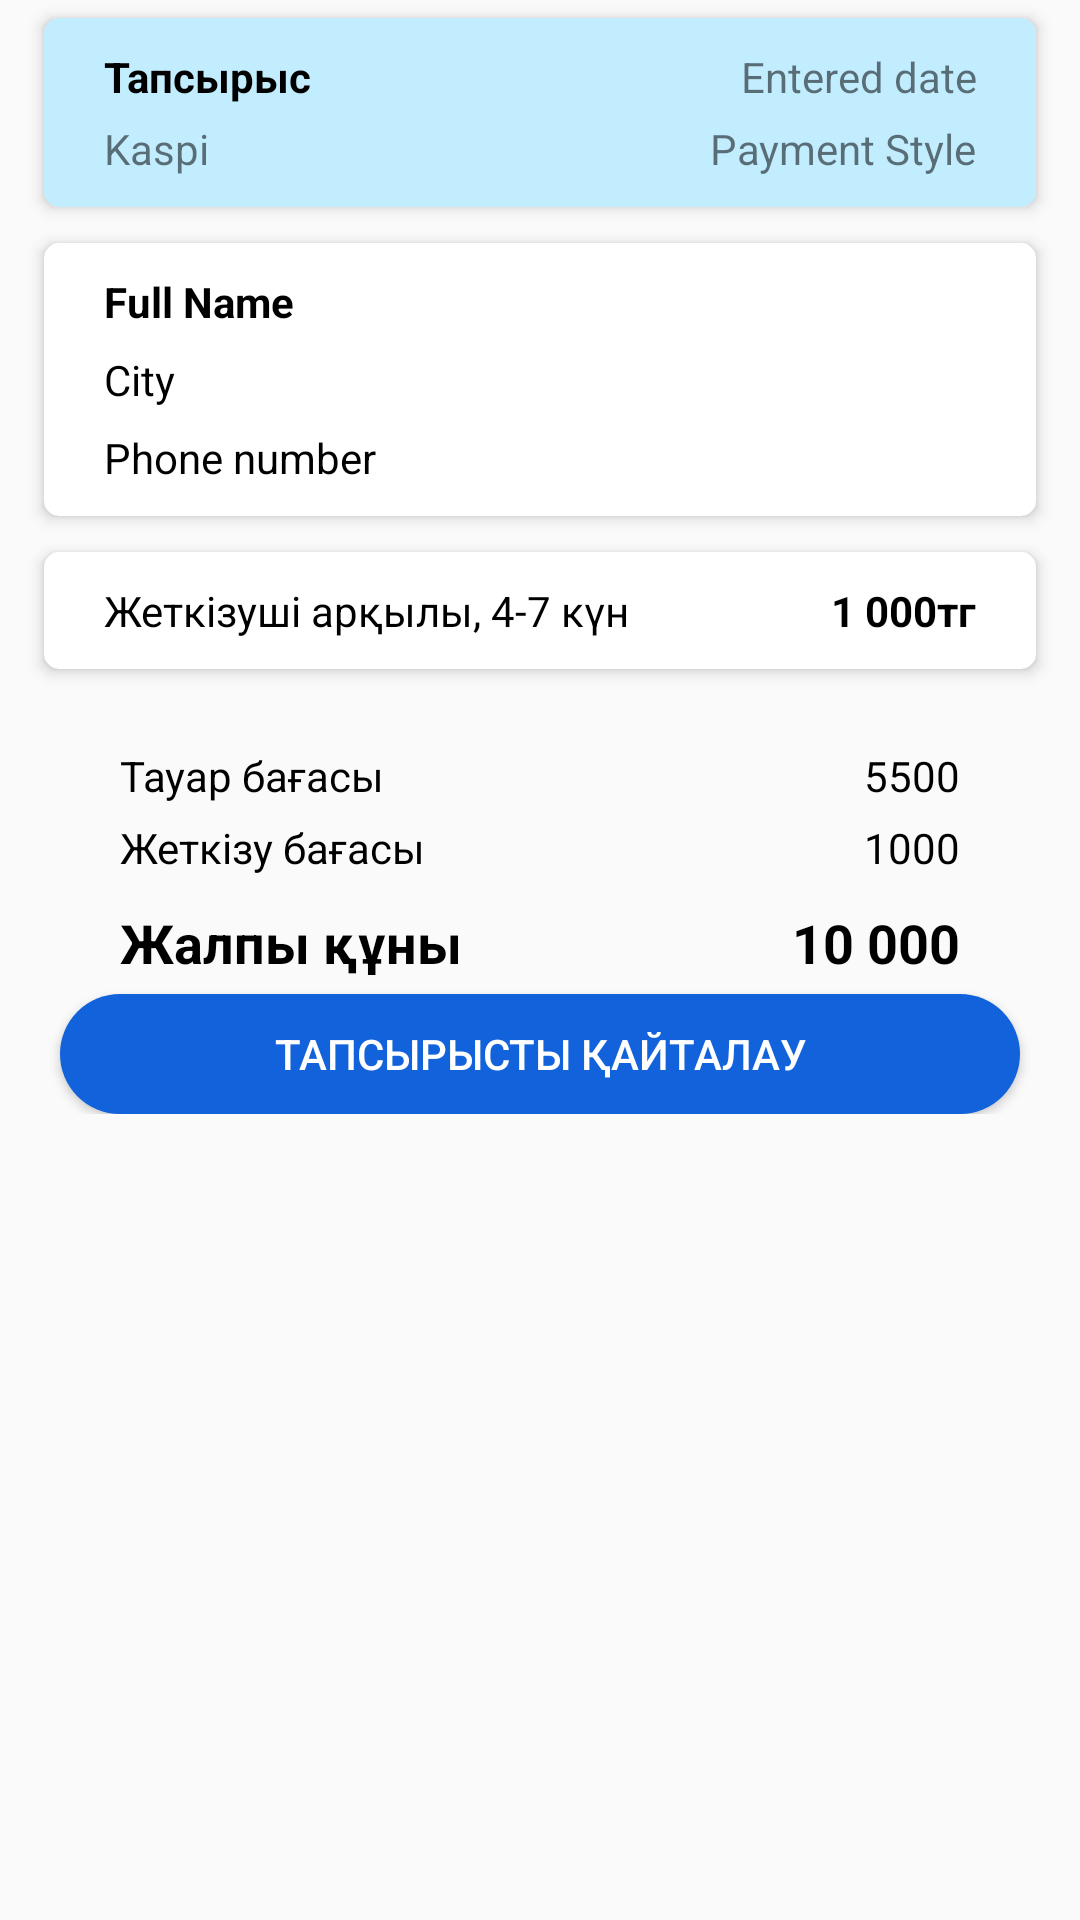

Produce the Android XML layout that renders to this screen, including the resource entries it uses.
<!-- AndroidManifest.xml: activity theme AppTheme -->
<!-- res/layout/activity_zakaz_window.xml -->
<?xml version="1.0" encoding="utf-8"?>
<ScrollView xmlns:android="http://schemas.android.com/apk/res/android"
    xmlns:app="http://schemas.android.com/apk/res-auto"
    xmlns:tools="http://schemas.android.com/tools"
    android:layout_width="match_parent"
    android:layout_height="match_parent"
    tools:context=".activities.ZakazWindowActivity">

    <LinearLayout
        android:layout_width="match_parent"
        android:layout_height="match_parent"
        android:orientation="vertical">

        <androidx.cardview.widget.CardView
            android:id="@+id/cardViewColor"
            android:layout_width="match_parent"
            android:layout_height="wrap_content"
            android:layout_marginHorizontal="10dp"
            android:backgroundTint="@color/neworder"
            app:cardCornerRadius="5dp"
            app:cardElevation="3dp"
            app:cardUseCompatPadding="true">

            <LinearLayout
                android:layout_width="match_parent"
                android:layout_height="wrap_content"
                android:orientation="vertical"
                android:layout_marginVertical="10dp">

                <LinearLayout
                    android:layout_width="match_parent"
                    android:layout_height="wrap_content"

                    android:orientation="horizontal">

                    <TextView
                        android:id="@+id/zakazWindowOrder"
                        android:layout_width="match_parent"
                        android:layout_height="wrap_content"
                        android:layout_gravity="center"
                        android:layout_marginStart="20dp"
                        android:layout_weight="1"
                        android:text="Тапсырыс"
                        android:textColor="@color/black"
                        android:textStyle="bold" />

                    <TextView
                        android:id="@+id/tvZakazDate"
                        android:layout_width="match_parent"
                        android:layout_height="wrap_content"
                        android:layout_marginEnd="20dp"
                        android:layout_weight="1"
                        android:gravity="right"
                        android:text="Entered date" />

                </LinearLayout>

                <LinearLayout
                    android:layout_width="match_parent"
                    android:layout_height="wrap_content"
                    android:orientation="horizontal"
                    android:layout_marginTop="5dp">

                    <TextView
                        android:id="@+id/paym"
                        android:layout_width="wrap_content"
                        android:layout_height="wrap_content"
                        android:layout_weight="1"
                        android:layout_marginStart="20dp"
                        android:text="Kaspi" />

                    <TextView
                        android:id="@+id/paymStyle"
                        android:layout_width="wrap_content"
                        android:layout_height="wrap_content"
                        android:layout_weight="1"
                        android:text="Payment Style"
                        android:gravity="right"
                        android:layout_marginEnd="20dp"/>

                </LinearLayout>

            </LinearLayout>



        </androidx.cardview.widget.CardView>

        <androidx.cardview.widget.CardView
            android:layout_width="match_parent"
            android:layout_height="wrap_content"
            android:layout_marginHorizontal="10dp"
            app:cardCornerRadius="5dp"
            app:cardElevation="3dp"
            app:cardUseCompatPadding="true">

            <LinearLayout
                android:layout_width="match_parent"
                android:layout_height="wrap_content"
                android:orientation="vertical"
                android:paddingVertical="10dp">

                <TextView
                    android:id="@+id/tvZakazFullName"
                    android:layout_width="match_parent"
                    android:layout_height="wrap_content"
                    android:layout_marginHorizontal="20dp"
                    android:text="Full Name"
                    android:textColor="@color/black"
                    android:textStyle="bold" />

                <TextView
                    android:id="@+id/tvZakazCity"
                    android:layout_width="match_parent"
                    android:layout_height="wrap_content"
                    android:layout_marginHorizontal="20dp"
                    android:layout_marginTop="7dp"
                    android:text="City"
                    android:textColor="@color/black" />

                <TextView
                    android:id="@+id/tvZakazPhoneNumber"
                    android:layout_width="match_parent"
                    android:layout_height="wrap_content"
                    android:layout_marginHorizontal="20dp"
                    android:layout_marginTop="7dp"
                    android:text="Phone number"
                    android:textColor="@color/black" />

            </LinearLayout>

        </androidx.cardview.widget.CardView>

        <androidx.cardview.widget.CardView
            android:id="@+id/linearLayout1"
            android:layout_width="match_parent"
            android:layout_height="wrap_content"
            android:layout_marginHorizontal="10dp"
            app:cardCornerRadius="5dp"
            app:cardElevation="3dp"
            app:cardUseCompatPadding="true">

            <LinearLayout
                android:layout_width="match_parent"
                android:layout_height="wrap_content"
                android:layout_marginVertical="10dp"
                android:orientation="horizontal">

                <TextView
                    android:id="@+id/tvZakazDostavka1"
                    android:layout_width="match_parent"
                    android:layout_height="wrap_content"
                    android:layout_gravity="center"
                    android:layout_marginStart="20dp"
                    android:layout_weight="1"
                    android:text="Жеткізуші арқылы, 4-7 күн"
                    android:textColor="@color/black" />

                <TextView
                    android:id="@+id/tvZakazDostavka2"
                    android:layout_width="match_parent"
                    android:layout_height="wrap_content"
                    android:layout_marginEnd="20dp"
                    android:layout_weight="2"
                    android:gravity="right"
                    android:text="1 000тг"
                    android:textColor="@color/black"
                    android:textStyle="bold" />

            </LinearLayout>

        </androidx.cardview.widget.CardView>

        <RelativeLayout
            android:layout_width="match_parent"
            android:layout_height="match_parent">


            <LinearLayout
                android:layout_width="match_parent"
                android:layout_height="wrap_content"
                android:orientation="vertical">

                <androidx.recyclerview.widget.RecyclerView
                    android:id="@+id/zakazWindowRecycler"
                    android:layout_width="match_parent"
                    android:layout_height="wrap_content"
                    tools:listitem="@layout/bought_list_view"/>

                <LinearLayout
                    android:layout_width="match_parent"
                    android:layout_height="wrap_content"
                    android:layout_marginTop="20dp"
                    android:orientation="horizontal"
                    android:paddingHorizontal="40dp">

                    <TextView
                        android:layout_width="match_parent"
                        android:layout_height="wrap_content"
                        android:layout_weight="1"
                        android:text="Тауар бағасы"
                        android:textColor="@color/black" />

                    <TextView
                        android:id="@+id/tvZakazOrderPrice"
                        android:layout_width="match_parent"
                        android:layout_height="wrap_content"
                        android:layout_weight="1"
                        android:gravity="right"
                        android:text="5500"
                        android:textColor="@color/black" />

                </LinearLayout>

                <LinearLayout
                    android:id="@+id/cardLayout"
                    android:layout_width="match_parent"
                    android:layout_height="wrap_content"
                    android:layout_marginTop="5dp"
                    android:orientation="horizontal"
                    android:paddingHorizontal="40dp">

                    <TextView
                        android:layout_width="match_parent"
                        android:layout_height="wrap_content"
                        android:layout_weight="1"
                        android:text="Жеткізу бағасы"
                        android:textColor="@color/black" />

                    <TextView
                        android:id="@+id/tvZakazDeliverPrice"
                        android:layout_width="match_parent"
                        android:layout_height="wrap_content"
                        android:layout_weight="1"
                        android:gravity="right"
                        android:text="1000"
                        android:textColor="@color/black" />

                </LinearLayout>

                <LinearLayout
                    android:layout_width="match_parent"
                    android:layout_height="wrap_content"
                    android:layout_marginTop="10dp"
                    android:orientation="horizontal"
                    android:paddingHorizontal="40dp">

                    <TextView
                        android:layout_width="match_parent"
                        android:layout_height="wrap_content"
                        android:layout_weight="1"
                        android:text="Жалпы құны"
                        android:textColor="@color/black"
                        android:textSize="18dp"
                        android:textStyle="bold" />

                    <TextView
                        android:id="@+id/tvZakazFullPrice"
                        android:layout_width="match_parent"
                        android:layout_height="wrap_content"
                        android:layout_weight="1"
                        android:gravity="right"
                        android:text="10 000"
                        android:textColor="@color/black"
                        android:textSize="18dp"
                        android:textStyle="bold" />

                </LinearLayout>


                <Button
                    android:id="@+id/zakazBtnRepeat"
                    android:layout_width="match_parent"
                    android:layout_height="40dp"
                    android:layout_marginHorizontal="20dp"
                    android:layout_marginTop="5dp"
                    android:background="@drawable/rounded_button"
                    android:text="Тапсырысты қайталау"
                    android:textColor="@color/white" />
            </LinearLayout>
        </RelativeLayout>
    </LinearLayout>

</ScrollView>
<!-- res/layout/bought_list_view.xml (included above) -->
<?xml version="1.0" encoding="utf-8"?>
<LinearLayout xmlns:android="http://schemas.android.com/apk/res/android"
    xmlns:app="http://schemas.android.com/apk/res-auto"
    android:layout_width="match_parent"
    android:layout_height="wrap_content">

    <androidx.cardview.widget.CardView
        android:layout_width="match_parent"
        android:layout_height="wrap_content"
        android:layout_marginHorizontal="10dp"
        app:cardCornerRadius="5dp"
        app:cardElevation="3dp"
        app:cardUseCompatPadding="true">

        <LinearLayout
            android:layout_width="match_parent"
            android:layout_height="wrap_content"
            android:orientation="horizontal">


            <ImageView
                android:id="@+id/imgGood"
                android:layout_width="120dp"
                android:layout_height="120dp"
                android:layout_gravity="center"
                android:src="@drawable/box" />

            <LinearLayout
                android:layout_width="match_parent"
                android:layout_height="wrap_content"
                android:layout_gravity="center"
                android:orientation="vertical">

                <TextView
                    android:id="@+id/titleOfMeal"
                    android:layout_width="match_parent"
                    android:layout_height="wrap_content"
                    android:layout_marginHorizontal="10dp"
                    android:layout_marginVertical="5dp"
                    android:text="name of product"
                    android:textColor="@color/black"
                    android:textSize="22dp" />

                <LinearLayout
                    android:layout_width="match_parent"
                    android:layout_height="wrap_content"
                    android:layout_marginHorizontal="10dp"
                    android:layout_marginVertical="5dp"
                    android:orientation="horizontal">

                    <TextView
                        android:id="@+id/idNum"
                        android:layout_width="wrap_content"
                        android:layout_height="wrap_content"
                        android:layout_weight="3"
                        android:text="00001"
                        android:textSize="13dp" />

                    <TextView
                        android:id="@+id/inProcess"
                        android:layout_width="wrap_content"
                        android:layout_height="wrap_content"
                        android:layout_weight="1"
                        android:gravity="center"
                        android:text="Қолжетімсіз!"
                        android:textColor="@color/red"
                        android:textSize="12dp"
                        android:textStyle="bold|italic"
                        android:visibility="gone" />
                </LinearLayout>

                <LinearLayout
                    android:layout_width="match_parent"
                    android:layout_height="wrap_content"
                    android:layout_marginHorizontal="10dp"
                    android:layout_marginVertical="5dp"
                    android:orientation="horizontal">

                    <ImageView
                        android:layout_width="25dp"
                        android:layout_height="25dp"
                        android:layout_gravity="center"
                        android:src="@drawable/tenge" />

                    <TextView
                        android:id="@+id/priceNum"
                        android:layout_width="match_parent"
                        android:layout_height="wrap_content"
                        android:layout_gravity="center"
                        android:layout_marginLeft="5dp"
                        android:layout_weight="1"
                        android:text="2560tg"
                        android:textColor="@color/black"
                        android:textSize="14dp"
                        android:textStyle="bold" />

                    <LinearLayout
                        android:layout_width="match_parent"
                        android:layout_height="wrap_content"
                        android:layout_weight="1"
                        android:gravity="center"
                        android:orientation="horizontal">

                        <TextView
                            android:id="@+id/quant"
                            android:layout_width="wrap_content"
                            android:layout_height="30dp"
                            android:layout_marginLeft="5dp"
                            android:layout_marginRight="5dp"
                            android:text="0"
                            android:textSize="20dp" />
                    </LinearLayout>

                </LinearLayout>
            </LinearLayout>
        </LinearLayout>
    </androidx.cardview.widget.CardView>
</LinearLayout>
<!-- resources referenced by this layout -->
<resources>
  <color name="black">#FF000000</color>
  <color name="neworder">#C1EDFF</color>
  <color name="red">#FF3122</color>
  <color name="white">#FFFFFFFF</color>
  <!-- drawable rounded_button (drawable) -->
  <?xml version="1.0" encoding="utf-8"?>
  <shape xmlns:android="http://schemas.android.com/apk/res/android"
      android:shape="rectangle">
      <solid android:color="@color/zerde" />
  
      <corners android:radius="999dp"/>
  </shape>
  <!-- drawable tenge: png bitmap (drawable, 2615 bytes) -->
  <style name="AppTheme" parent="Theme.AppCompat.Light.DarkActionBar">
          
          <item name="colorPrimary">@color/zerdeLight</item>
          <item name="colorPrimaryDark">@color/zerde</item>
          <item name="colorAccent">@color/zerdeLight</item>
      </style>
  <color name="zerde">#1162DB</color>
  <color name="zerdeLight">#6498E6</color>
</resources>
